Labelled photos from "data", an image-classification folder in ssyjgs1/MSAISchool-MainClass. The possible labels are: acacia, adenanthera microsperma, adenium species, anacardium occidentale, annona squamosa, artocarpus altilis, artocarpus heterophyllus, barringtonia acutangula, cananga odorata, carica papaya, casuarina equisetifolia, cedrus, chrysophyllum cainino, citrus aurantiifolia, citrus grandis, cocos nucifera, dalbergia oliveri, delonix regia, dipterocarpus alatus, erythrina fusca, eucalyptus, ficus microcarpa, ficus racemosa, gmelina arborea, hevea brasiliensis, hopea, khaya senegalensis, lagerstroemia speciosa, magnolia alba, mangifera, melaleuca, melia azedarach, musa, nephelium lappaceum, persea, polyalthia longifolia, prunnus, prunus salicina, psidium guajava, pterocarpus macrocarpus, senna siamea, spondias mombin, syzygium nervosum, tamarindus indica, tectona grandis, terminalia catappa, veitchia merrilli, wrightia, wrightia religiosa.

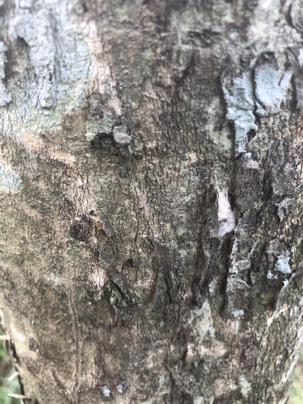
Label: lagerstroemia speciosa

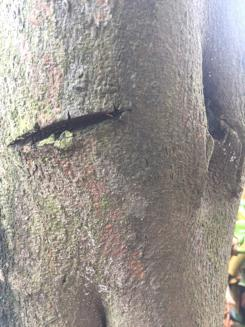
Label: artocarpus heterophyllus

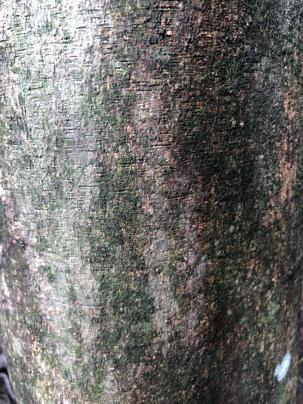
Label: hevea brasiliensis

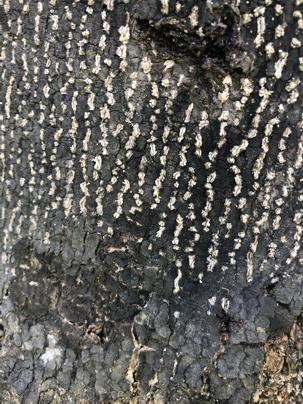
Label: gmelina arborea

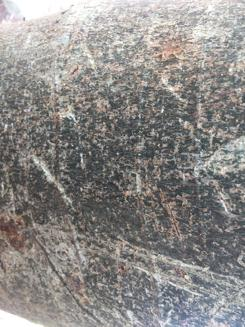
Label: ficus racemosa

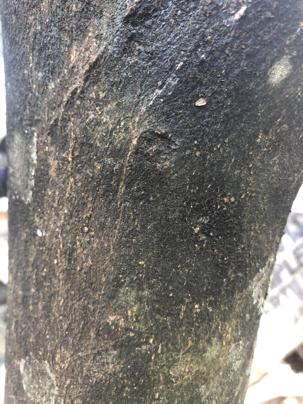
Label: citrus grandis
